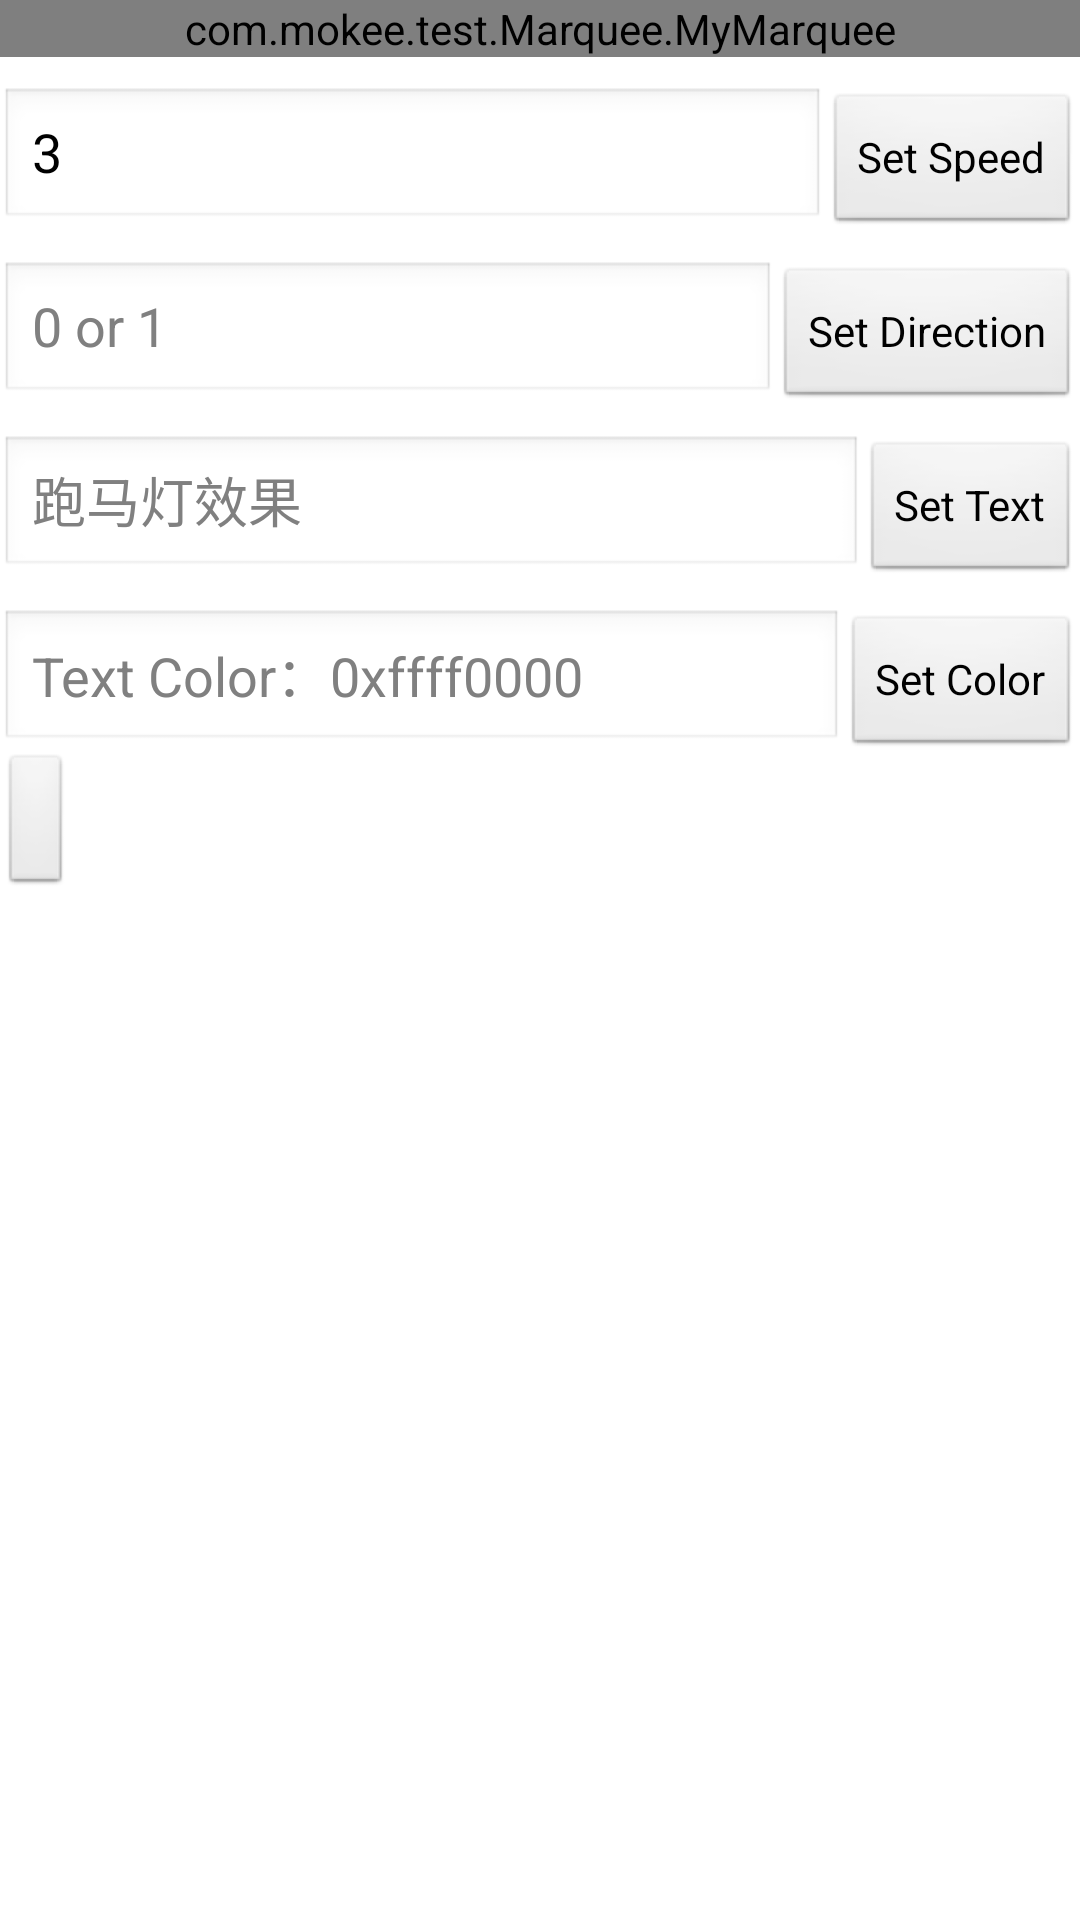

Here is an Android app screen rendered from its layout file. Give the layout XML and the strings, colors and styles it references.
<!-- AndroidManifest.xml: application theme AppTheme -->
<!-- res/layout/activity_marquee.xml -->
<LinearLayout xmlns:android="http://schemas.android.com/apk/res/android"
    xmlns:tools="http://schemas.android.com/tools"
    android:layout_width="match_parent"
    android:layout_height="match_parent"
    android:orientation="vertical" >

    <com.mokee.test.Marquee.MyMarquee
        android:id="@+id/marquee_Text"
        android:layout_width="match_parent"
        android:layout_height="wrap_content"
        android:background="#AA000000"
        android:text="跑马灯效果"
        android:textSize="20sp" >
    </com.mokee.test.Marquee.MyMarquee>

    <LinearLayout
        android:layout_width="match_parent"
        android:layout_height="wrap_content"
        android:layout_marginTop="10dp"
        android:orientation="horizontal" >

        <EditText
            android:id="@+id/et_Speed"
            android:layout_width="0dp"
            android:layout_height="wrap_content"
            android:inputType="number"
            android:text="3"
            android:layout_weight="1" />

        <Button
            android:id="@+id/btn_Speed"
            android:layout_width="wrap_content"
            android:layout_height="wrap_content"
            android:text="Set Speed" />
    </LinearLayout>
    
    <LinearLayout
        android:layout_width="match_parent"
        android:layout_height="wrap_content"
        android:layout_marginTop="10dp"
        android:orientation="horizontal" >

        <EditText
            android:id="@+id/et_Direction"
            android:layout_width="0dp"
            android:layout_height="wrap_content"
            android:inputType="number"
            android:digits="01"
            android:hint="0 or 1"
            android:layout_weight="1" />

      <Button
        android:id="@+id/btn_Direction"
        android:layout_width="wrap_content"
        android:layout_height="wrap_content"
        android:text="Set Direction" />
    </LinearLayout>

    <LinearLayout
        android:layout_width="match_parent"
        android:layout_height="wrap_content"
        android:layout_marginTop="10dp"
        android:orientation="horizontal" >

        <EditText
            android:id="@+id/et_Text"
            android:layout_width="0dp"
            android:layout_height="wrap_content"
            android:hint="跑马灯效果"
            android:layout_weight="1" />

       <Button
        android:id="@+id/btn_Text"
        android:layout_width="wrap_content"
        android:layout_height="wrap_content"
        android:text="Set Text" />
    </LinearLayout>
    
     <LinearLayout
        android:layout_width="match_parent"
        android:layout_height="wrap_content"
        android:layout_marginTop="10dp"
        android:orientation="horizontal" >

        <EditText
            android:id="@+id/et_Color"
            android:layout_width="0dp"
            android:layout_height="wrap_content"
            android:hint="Text Color：0xffff0000"
            android:layout_weight="1" />

       <Button
        android:id="@+id/btn_Color"
        android:layout_width="wrap_content"
        android:layout_height="wrap_content"
        android:text="Set Color" />
    </LinearLayout>
    
     <Button
        android:id="@+id/btn_Stop"
        android:layout_width="wrap_content"
        android:layout_height="wrap_content" />
</LinearLayout>
<!-- resources referenced by this layout -->
<resources>
  <style name="AppTheme" parent="AppBaseTheme">
          
      </style>
  <style name="AppBaseTheme" parent="android:Theme.Light">
          
      </style>
</resources>
